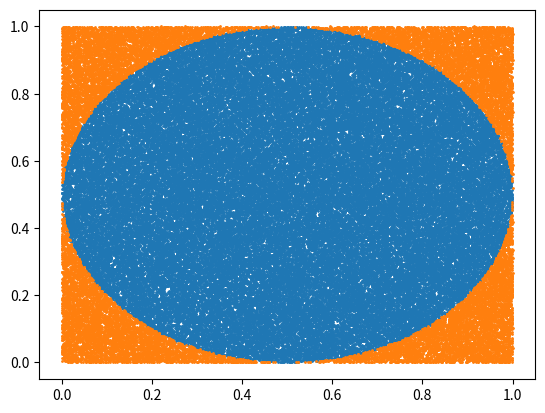

Here is the Python script that generated this plot:
import time
import numpy as np
import matplotlib.pyplot as plt

np.random.seed(int(time.time()))


def throws_in_circle(throws):
    return ((throws-0.5)**2).sum(axis=1) <= 0.5*0.5


def throw_n_darts(n):
    return np.random.uniform(0, 1, (n, 2))


def make_plot(in_circle, out_circle):
    plt.scatter(in_circle[:, 0], in_circle[:, 1], s=1)
    plt.scatter(out_circle[:, 0], out_circle[:, 1], s=1)
    plt.show()


def pi(n):
    throws = throw_n_darts(n)
    in_circle = throws_in_circle(throws)

    in_circle_throws = throws[in_circle]
    out_circle_throws = throws[~in_circle]

    pi_val = ((in_circle.sum())*4)/n
    print("Value if pi:", pi_val)

    make_plot(in_circle_throws, out_circle_throws)
    return pi_val


print(pi(100000))

